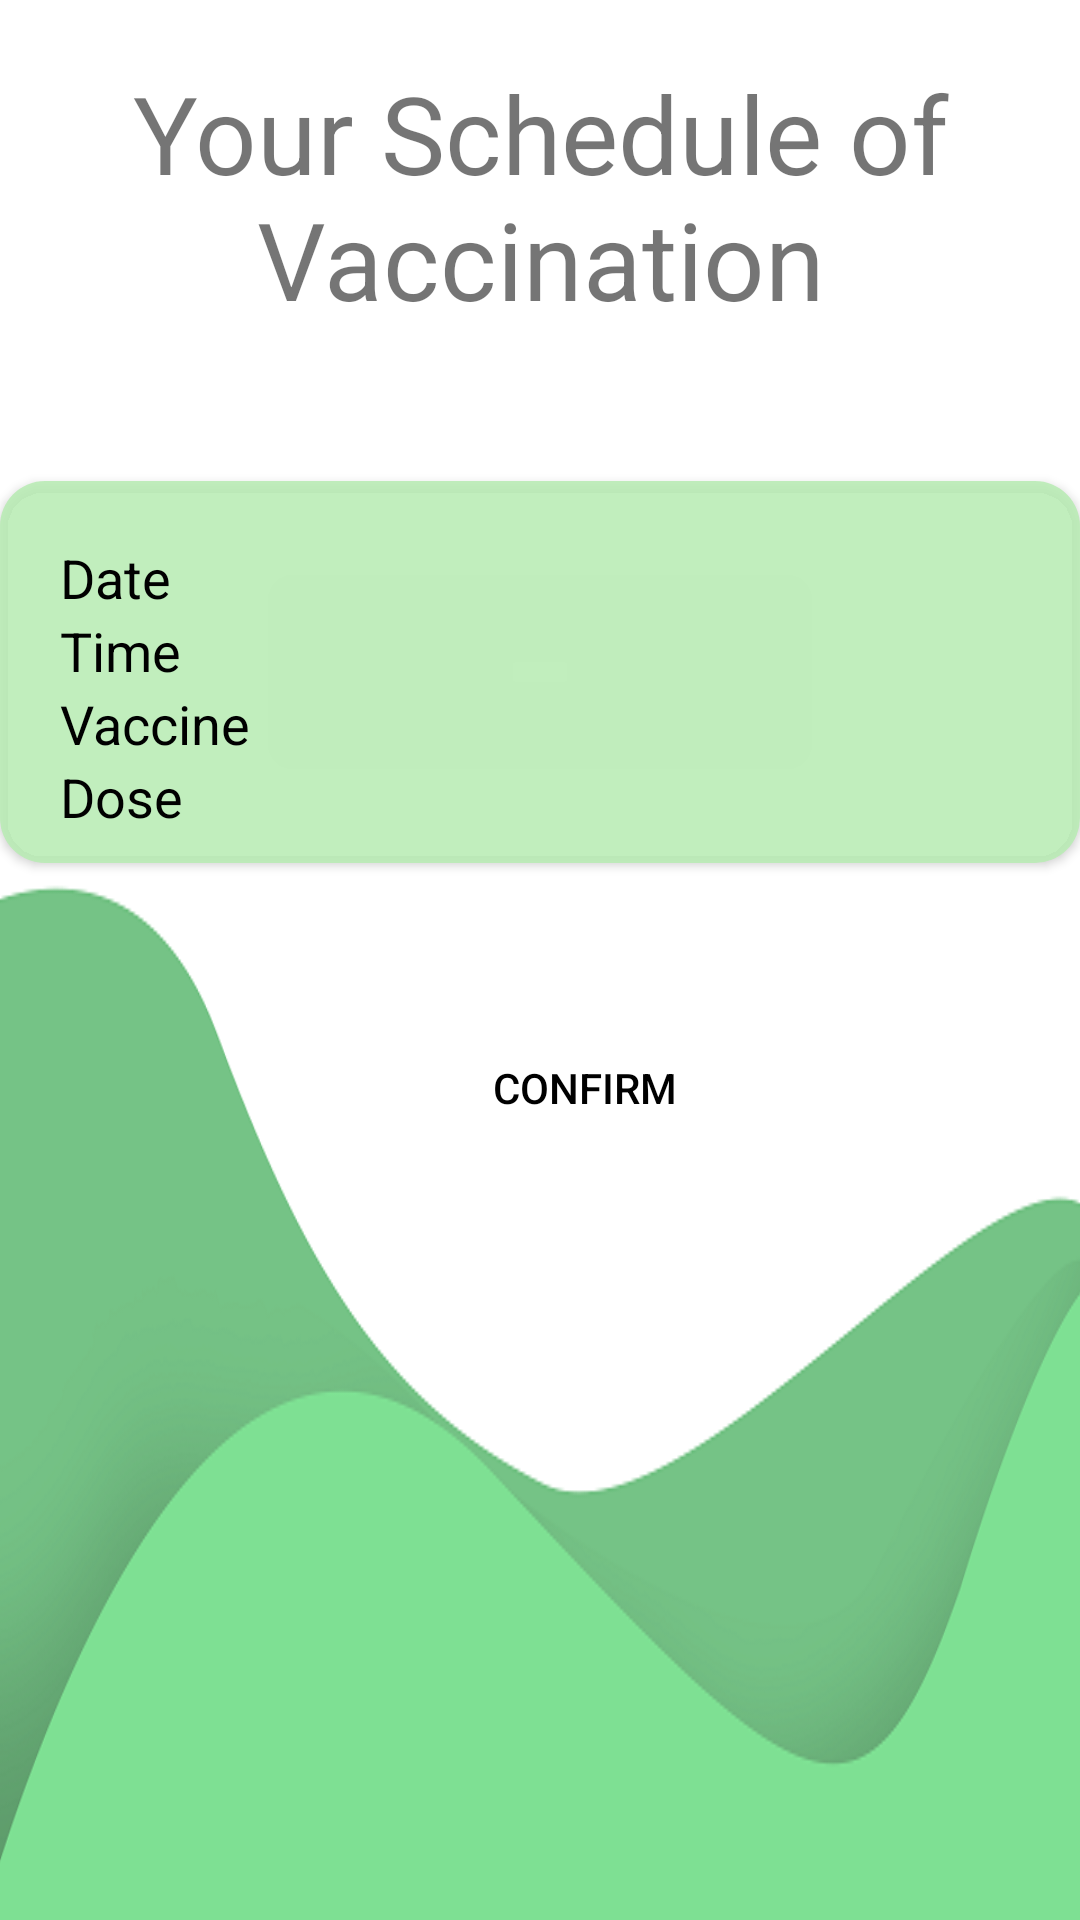

Reconstruct the res/layout file that produces this screen, plus the resources it refers to.
<!-- AndroidManifest.xml: application theme Theme.Thesis -->
<!-- res/layout/activity_confirmation_appointment.xml -->
<?xml version="1.0" encoding="utf-8"?>
<androidx.constraintlayout.widget.ConstraintLayout xmlns:android="http://schemas.android.com/apk/res/android"
    xmlns:app="http://schemas.android.com/apk/res-auto"
    xmlns:tools="http://schemas.android.com/tools"
    android:layout_width="match_parent"
    android:layout_height="match_parent"
    android:background="@drawable/form_bg"
    tools:context=".ConfirmationAppointment">

    <LinearLayout
        android:layout_width="match_parent"
        android:layout_height="match_parent"
        android:orientation="vertical">

        <TextView
            android:id="@+id/textView9"
            android:layout_width="match_parent"
            android:layout_height="wrap_content"
            android:paddingTop="20dp"
            android:text="Your Schedule of Vaccination"
            android:textAlignment="center"
            android:textSize="36sp"  />

        <androidx.cardview.widget.CardView
            android:id="@+id/cardYourAppointment"
            android:layout_width="match_parent"
            android:layout_height="wrap_content"
            android:layout_marginTop="50dp"
            app:cardBackgroundColor="#00FFFFFF"
            app:cardCornerRadius="15dp">

            <RelativeLayout
                android:layout_width="match_parent"
                android:layout_height="wrap_content"
                android:background="#E1FFFFFF"
                android:padding="10dp"
                android:backgroundTint="#B9ECB5"
                android:layout_margin="@dimen/inner_frame_layout_padding">

                <TextView
                    android:id="@+id/dateAppointment"
                    android:layout_width="wrap_content"
                    android:layout_height="wrap_content"
                    android:layout_marginLeft="10dp"
                    android:layout_marginTop="10dp"
                    android:text="Date"
                    android:textColor="#000000"
                    android:textSize="18sp" />

                <TextView
                    android:id="@+id/timeAppointment"
                    android:layout_width="wrap_content"
                    android:layout_height="wrap_content"
                    android:layout_below="@id/dateAppointment"
                    android:layout_marginLeft="10dp"
                    android:text="Time"
                    android:textColor="#000000"
                    android:textSize="18sp" />

                <TextView
                    android:id="@+id/vaccineAppointment"
                    android:layout_width="wrap_content"
                    android:layout_height="wrap_content"
                    android:layout_below="@id/timeAppointment"
                    android:layout_marginLeft="10dp"
                    android:text="Vaccine"
                    android:textSize="18sp"
                    android:textColor="#000000"/>

                <TextView
                    android:id="@+id/doseAppointment"
                    android:layout_width="wrap_content"
                    android:layout_height="wrap_content"
                    android:layout_below="@id/vaccineAppointment"
                    android:layout_marginLeft="10dp"
                    android:text="Dose"
                    android:textSize="18sp"
                    android:textColor="#000000"/>
            </RelativeLayout>
        </androidx.cardview.widget.CardView>

        <Button
            android:id="@+id/btnConfirmVac"
            android:layout_width="150dp"
            android:layout_height="50dp"
            android:layout_marginLeft="120dp"
            android:layout_marginTop="50dp"
            android:background="@drawable/input_bg"
            android:backgroundTint="#B9ECB5"
            android:text="Confirm"
            android:textColor="#000000" />
    </LinearLayout>
</androidx.constraintlayout.widget.ConstraintLayout>
<!-- resources referenced by this layout -->
<resources>
  <!-- drawable form_bg: png bitmap (drawable, 45076 bytes) -->
  <style name="Theme.Thesis" parent="Theme.MaterialComponents.DayNight.NoActionBar.Bridge">
          
          <item name="colorPrimary">@color/purple_500</item>
          <item name="colorPrimaryVariant">@color/purple_700</item>
          <item name="colorOnPrimary">@color/white</item>
          
          <item name="colorSecondary">@color/teal_200</item>
          <item name="colorSecondaryVariant">@color/teal_700</item>
          <item name="colorOnSecondary">@color/black</item>
          <item name="android:statusBarColor">#00000000</item>
          
  
          
      </style>
  <color name="purple_500">#FF6200EE</color>
  <color name="purple_700">#FF3700B3</color>
  <color name="white">#FFFFFFFF</color>
  <color name="teal_200">#FF03DAC5</color>
  <color name="teal_700">#FF018786</color>
  <color name="black">#FF000000</color>
</resources>
